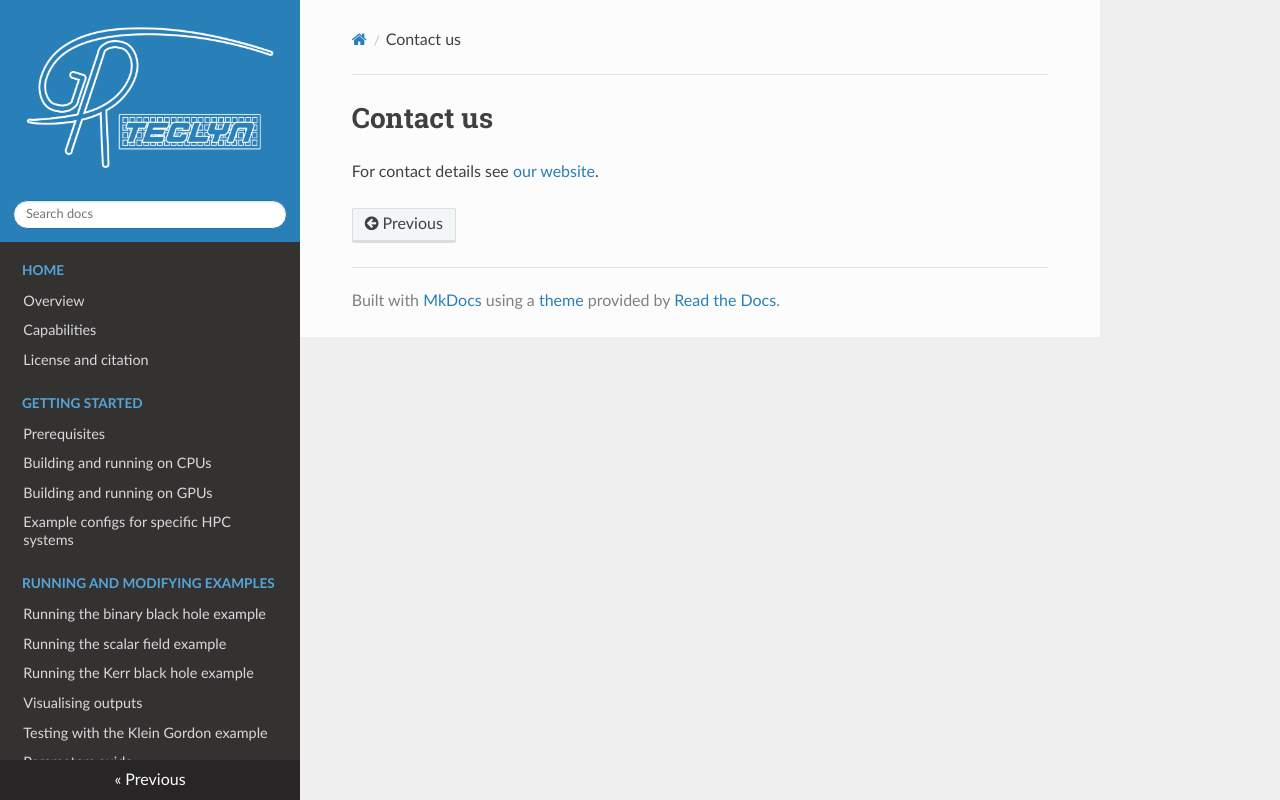

repository: GRTLCollaboration/GRTeclyn · page: contact_us/index.html · generator: mkdocs

# Contact us

For contact details see [our website](https://www.grtlcollaboration.org).
